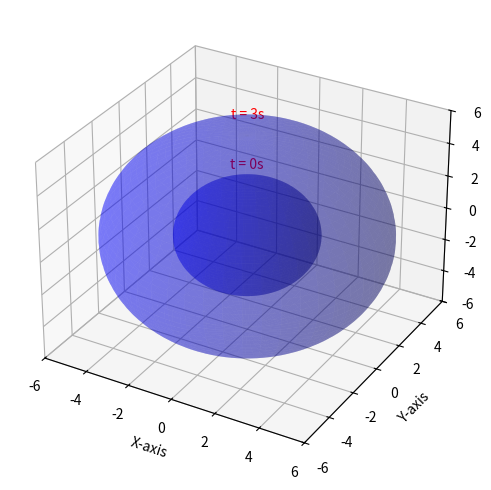

This figure's Python source:
import matplotlib.pyplot as plt
import numpy as np

radii = [3, 6]  #radii of growing spheres
time_points = [0, 3]  #Corresponding time points
fig, ax = plt.subplots(subplot_kw={"projection": "3d"}, figsize=(10, 6))

for i, r in enumerate(radii):
    u = np.linspace(0, 2 * np.pi, 100)
    v = np.linspace(0, np.pi, 100)
    x = r * np.outer(np.cos(u), np.sin(v))
    y = r * np.outer(np.sin(u), np.sin(v))
    z = r * np.outer(np.ones(np.size(u)), np.cos(v))
    ax.plot_surface(x, y, z, alpha=0.3, color="b")
    ax.text(0, 0, r + 1, f"t = {time_points[i]}s", color="red", ha="center")


ax.set_xlim([-6, 6])
ax.set_ylim([-6, 6])
ax.set_zlim([-6, 6])

ax.set_xlabel("X-axis")
ax.set_ylabel("Y-axis")
ax.set_zlabel("Z-axis")

plt.savefig("growing_sphere.png")
plt.show()

